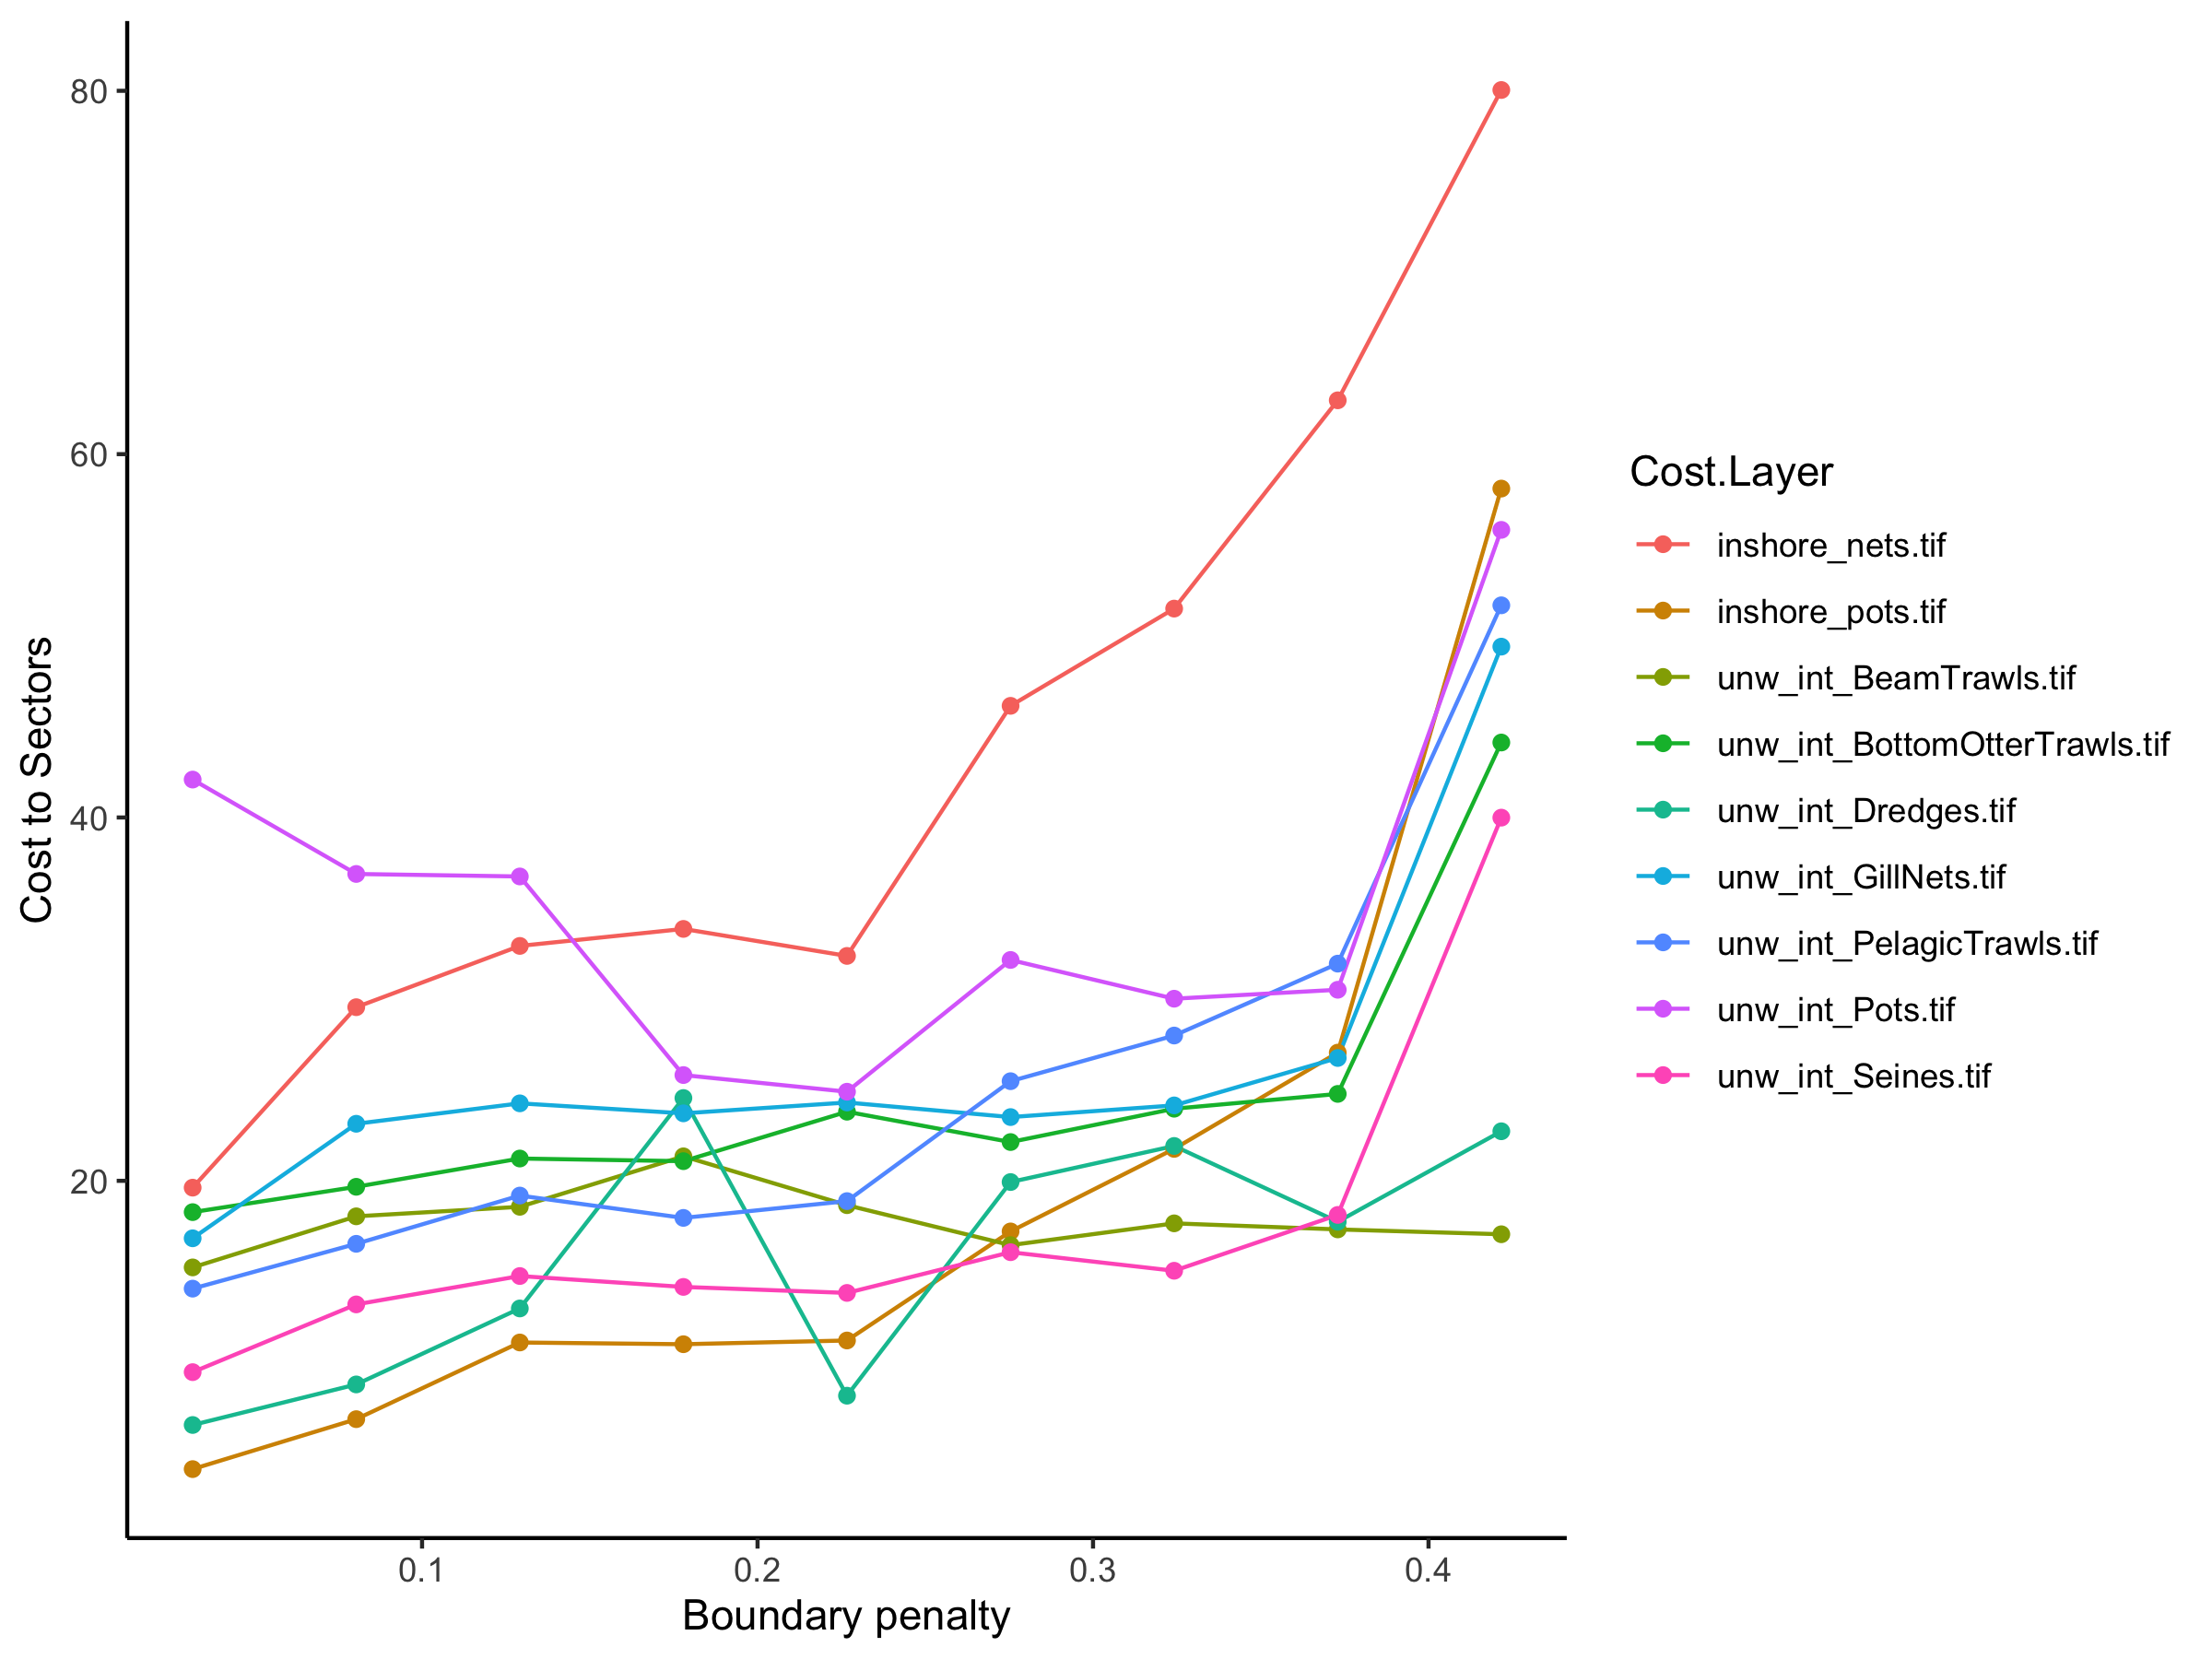

Source data for this figure (header and first rows):
, Solution Layer, Cost Layer, Cost Sum
1, bp_0.03162, inshore_nets.tif, 19.62
2, bp_0.03162, inshore_pots.tif, 4.131
3, bp_0.03162, unw_int_BeamTrawls.tif, 15.23
4, bp_0.03162, unw_int_BottomOtterTrawls.tif, 18.28
5, bp_0.03162, unw_int_Dredges.tif, 6.56
6, bp_0.03162, unw_int_GillNets.tif, 16.84
7, bp_0.03162, unw_int_PelagicTrawls.tif, 14.07
8, bp_0.03162, unw_int_Pots.tif, 42.09
9, bp_0.03162, unw_int_Seines.tif, 9.468
10, bp_0.08038, inshore_nets.tif, 29.56
11, bp_0.08038, inshore_pots.tif, 6.88
12, bp_0.08038, unw_int_BeamTrawls.tif, 18.05
13, bp_0.08038, unw_int_BottomOtterTrawls.tif, 19.67
14, bp_0.08038, unw_int_Dredges.tif, 8.793
15, bp_0.08038, unw_int_GillNets.tif, 23.14
16, bp_0.08038, unw_int_PelagicTrawls.tif, 16.53
17, bp_0.08038, unw_int_Pots.tif, 36.89
18, bp_0.08038, unw_int_Seines.tif, 13.2
19, bp_0.12914, inshore_nets.tif, 32.93
20, bp_0.12914, inshore_pots.tif, 11.1
21, bp_0.12914, unw_int_BeamTrawls.tif, 18.57
22, bp_0.12914, unw_int_BottomOtterTrawls.tif, 21.23
23, bp_0.12914, unw_int_Dredges.tif, 12.97
24, bp_0.12914, unw_int_GillNets.tif, 24.26
25, bp_0.12914, unw_int_PelagicTrawls.tif, 19.19
26, bp_0.12914, unw_int_Pots.tif, 36.75
27, bp_0.12914, unw_int_Seines.tif, 14.76
28, bp_0.1779, inshore_nets.tif, 33.87
29, bp_0.1779, inshore_pots.tif, 11.01
30, bp_0.1779, unw_int_BeamTrawls.tif, 21.35
31, bp_0.1779, unw_int_BottomOtterTrawls.tif, 21.08
32, bp_0.1779, unw_int_Dredges.tif, 24.56
33, bp_0.1779, unw_int_GillNets.tif, 23.71
34, bp_0.1779, unw_int_PelagicTrawls.tif, 17.96
35, bp_0.1779, unw_int_Pots.tif, 25.82
36, bp_0.1779, unw_int_Seines.tif, 14.16
37, bp_0.22666, inshore_nets.tif, 32.38
38, bp_0.22666, inshore_pots.tif, 11.21
39, bp_0.22666, unw_int_BeamTrawls.tif, 18.66
40, bp_0.22666, unw_int_BottomOtterTrawls.tif, 23.8
41, bp_0.22666, unw_int_Dredges.tif, 8.172
42, bp_0.22666, unw_int_GillNets.tif, 24.31
43, bp_0.22666, unw_int_PelagicTrawls.tif, 18.88
44, bp_0.22666, unw_int_Pots.tif, 24.9
45, bp_0.22666, unw_int_Seines.tif, 13.83
46, bp_0.27542, inshore_nets.tif, 46.15
47, bp_0.27542, inshore_pots.tif, 17.21
48, bp_0.27542, unw_int_BeamTrawls.tif, 16.46
49, bp_0.27542, unw_int_BottomOtterTrawls.tif, 22.13
50, bp_0.27542, unw_int_Dredges.tif, 19.93
51, bp_0.27542, unw_int_GillNets.tif, 23.51
52, bp_0.27542, unw_int_PelagicTrawls.tif, 25.48
53, bp_0.27542, unw_int_Pots.tif, 32.16
54, bp_0.27542, unw_int_Seines.tif, 16.07
55, bp_0.32418, inshore_nets.tif, 51.5
56, bp_0.32418, inshore_pots.tif, 21.76
57, bp_0.32418, unw_int_BeamTrawls.tif, 17.66
58, bp_0.32418, unw_int_BottomOtterTrawls.tif, 23.97
59, bp_0.32418, unw_int_Dredges.tif, 21.92
60, bp_0.32418, unw_int_GillNets.tif, 24.15
... 21 more rows
